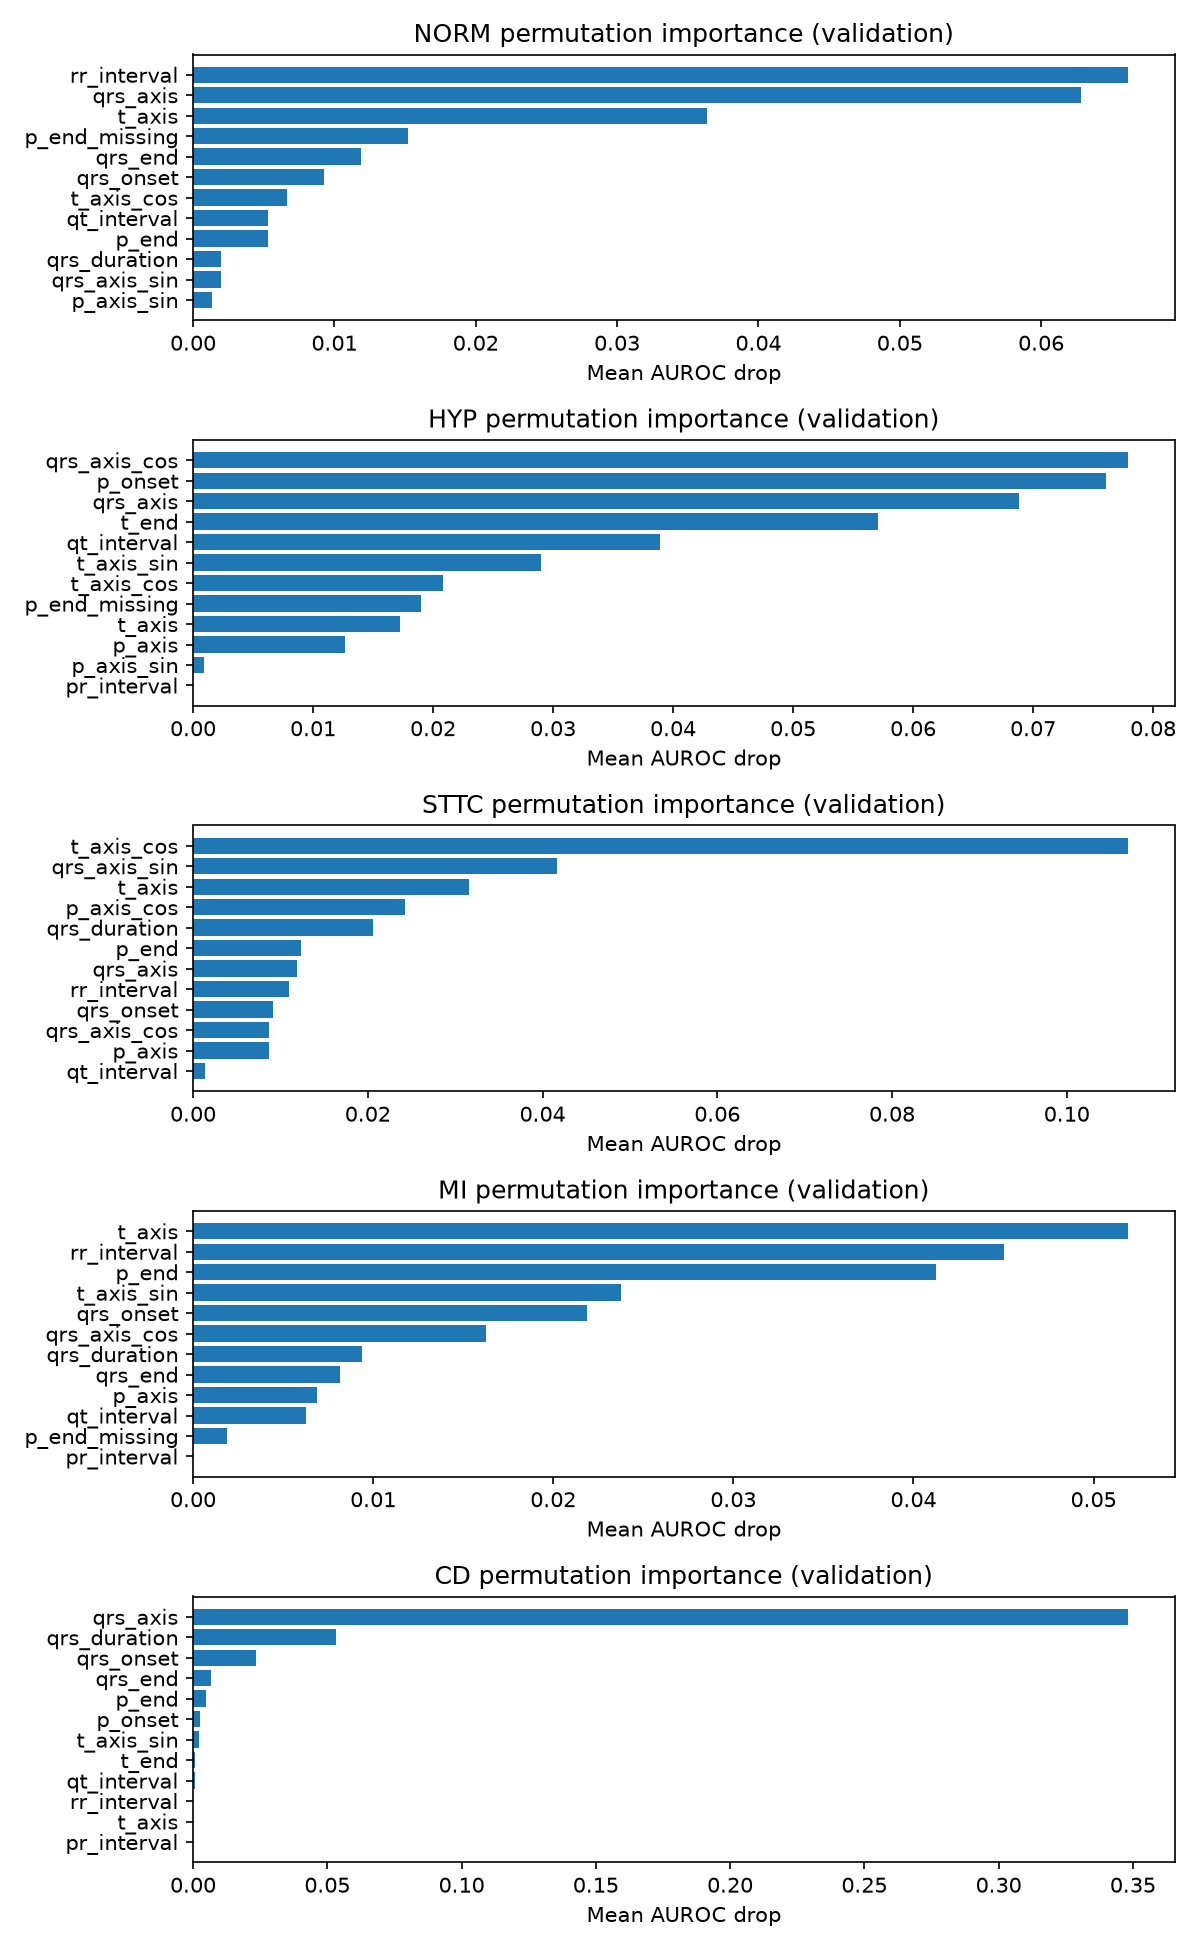

The table this chart was drawn from, first rows:
feature, importance_mean, importance_std, label, dataset, method, status
rr_interval, 0.06614, 0.02108, NORM, validation, permutation_roc_auc, ok
p_onset, 0.0, 0.0, NORM, validation, permutation_roc_auc, ok
p_end, 0.005291, 0.005689, NORM, validation, permutation_roc_auc, ok
qrs_onset, 0.009259, 0.001871, NORM, validation, permutation_roc_auc, ok
qrs_end, 0.0119, 0.01168, NORM, validation, permutation_roc_auc, ok
t_end, -0.01124, 0.003741, NORM, validation, permutation_roc_auc, ok
p_axis, -0.005291, 0.003372, NORM, validation, permutation_roc_auc, ok
qrs_axis, 0.06283, 0.02108, NORM, validation, permutation_roc_auc, ok
t_axis, 0.03638, 0.04449, NORM, validation, permutation_roc_auc, ok
pr_interval, 0.0, 0.0, NORM, validation, permutation_roc_auc, ok
qrs_duration, 0.001984, 0.00902, NORM, validation, permutation_roc_auc, ok
qt_interval, 0.005291, 0.01319, NORM, validation, permutation_roc_auc, ok
p_axis_sin, 0.001323, 0.0009353, NORM, validation, permutation_roc_auc, ok
p_axis_cos, 0.0006614, 0.003372, NORM, validation, permutation_roc_auc, ok
qrs_axis_sin, 0.001984, 0.005612, NORM, validation, permutation_roc_auc, ok
qrs_axis_cos, -0.002646, 0.002475, NORM, validation, permutation_roc_auc, ok
t_axis_sin, -0.003968, 0.007062, NORM, validation, permutation_roc_auc, ok
t_axis_cos, 0.006614, 0.008922, NORM, validation, permutation_roc_auc, ok
p_onset_missing, 0.0, 0.0, NORM, validation, permutation_roc_auc, ok
p_end_missing, 0.01521, 0.007991, NORM, validation, permutation_roc_auc, ok
p_axis_missing, 0.0, 0.0, NORM, validation, permutation_roc_auc, ok
pr_interval_missing, 0.0, 0.0, NORM, validation, permutation_roc_auc, ok
rr_interval, -0.002717, 0.02252, HYP, validation, permutation_roc_auc, ok
p_onset, 0.07609, 0.006656, HYP, validation, permutation_roc_auc, ok
p_end, -0.02989, 0.008, HYP, validation, permutation_roc_auc, ok
qrs_onset, -0.009058, 0.006405, HYP, validation, permutation_roc_auc, ok
qrs_end, -0.006341, 0.008967, HYP, validation, permutation_roc_auc, ok
t_end, 0.05707, 0.01761, HYP, validation, permutation_roc_auc, ok
p_axis, 0.01268, 0.03012, HYP, validation, permutation_roc_auc, ok
qrs_axis, 0.06884, 0.03921, HYP, validation, permutation_roc_auc, ok
t_axis, 0.01721, 0.003389, HYP, validation, permutation_roc_auc, ok
pr_interval, 0.0, 0.0, HYP, validation, permutation_roc_auc, ok
qrs_duration, -0.03986, 0.004619, HYP, validation, permutation_roc_auc, ok
qt_interval, 0.03895, 0.006778, HYP, validation, permutation_roc_auc, ok
p_axis_sin, 0.0009058, 0.001281, HYP, validation, permutation_roc_auc, ok
p_axis_cos, -0.008152, 0.003843, HYP, validation, permutation_roc_auc, ok
qrs_axis_sin, -0.0009058, 0.002562, HYP, validation, permutation_roc_auc, ok
qrs_axis_cos, 0.0779, 0.03482, HYP, validation, permutation_roc_auc, ok
t_axis_sin, 0.02899, 0.0151, HYP, validation, permutation_roc_auc, ok
t_axis_cos, 0.02083, 0.009237, HYP, validation, permutation_roc_auc, ok
p_onset_missing, 0.0, 0.0, HYP, validation, permutation_roc_auc, ok
p_end_missing, 0.01902, 0.002219, HYP, validation, permutation_roc_auc, ok
p_axis_missing, 0.0, 0.0, HYP, validation, permutation_roc_auc, ok
pr_interval_missing, 0.0, 0.0, HYP, validation, permutation_roc_auc, ok
rr_interval, 0.01097, 0.002963, STTC, validation, permutation_roc_auc, ok
p_onset, -0.001829, 0.002332, STTC, validation, permutation_roc_auc, ok
p_end, 0.01235, 0.00672, STTC, validation, permutation_roc_auc, ok
qrs_onset, 0.009145, 0.004527, STTC, validation, permutation_roc_auc, ok
qrs_end, -0.01143, 0.004663, STTC, validation, permutation_roc_auc, ok
t_end, -0.004115, 0.006813, STTC, validation, permutation_roc_auc, ok
p_axis, 0.008688, 0.001293, STTC, validation, permutation_roc_auc, ok
qrs_axis, 0.01189, 0.007457, STTC, validation, permutation_roc_auc, ok
t_axis, 0.03155, 0.01465, STTC, validation, permutation_roc_auc, ok
pr_interval, 0.0, 0.0, STTC, validation, permutation_roc_auc, ok
qrs_duration, 0.02058, 0.002963, STTC, validation, permutation_roc_auc, ok
qt_interval, 0.001372, 0.008077, STTC, validation, permutation_roc_auc, ok
p_axis_sin, -0.004572, 0.005637, STTC, validation, permutation_roc_auc, ok
p_axis_cos, 0.02423, 0.0219, STTC, validation, permutation_roc_auc, ok
qrs_axis_sin, 0.04161, 0.0101, STTC, validation, permutation_roc_auc, ok
qrs_axis_cos, 0.008688, 0.009326, STTC, validation, permutation_roc_auc, ok
... 50 more rows
